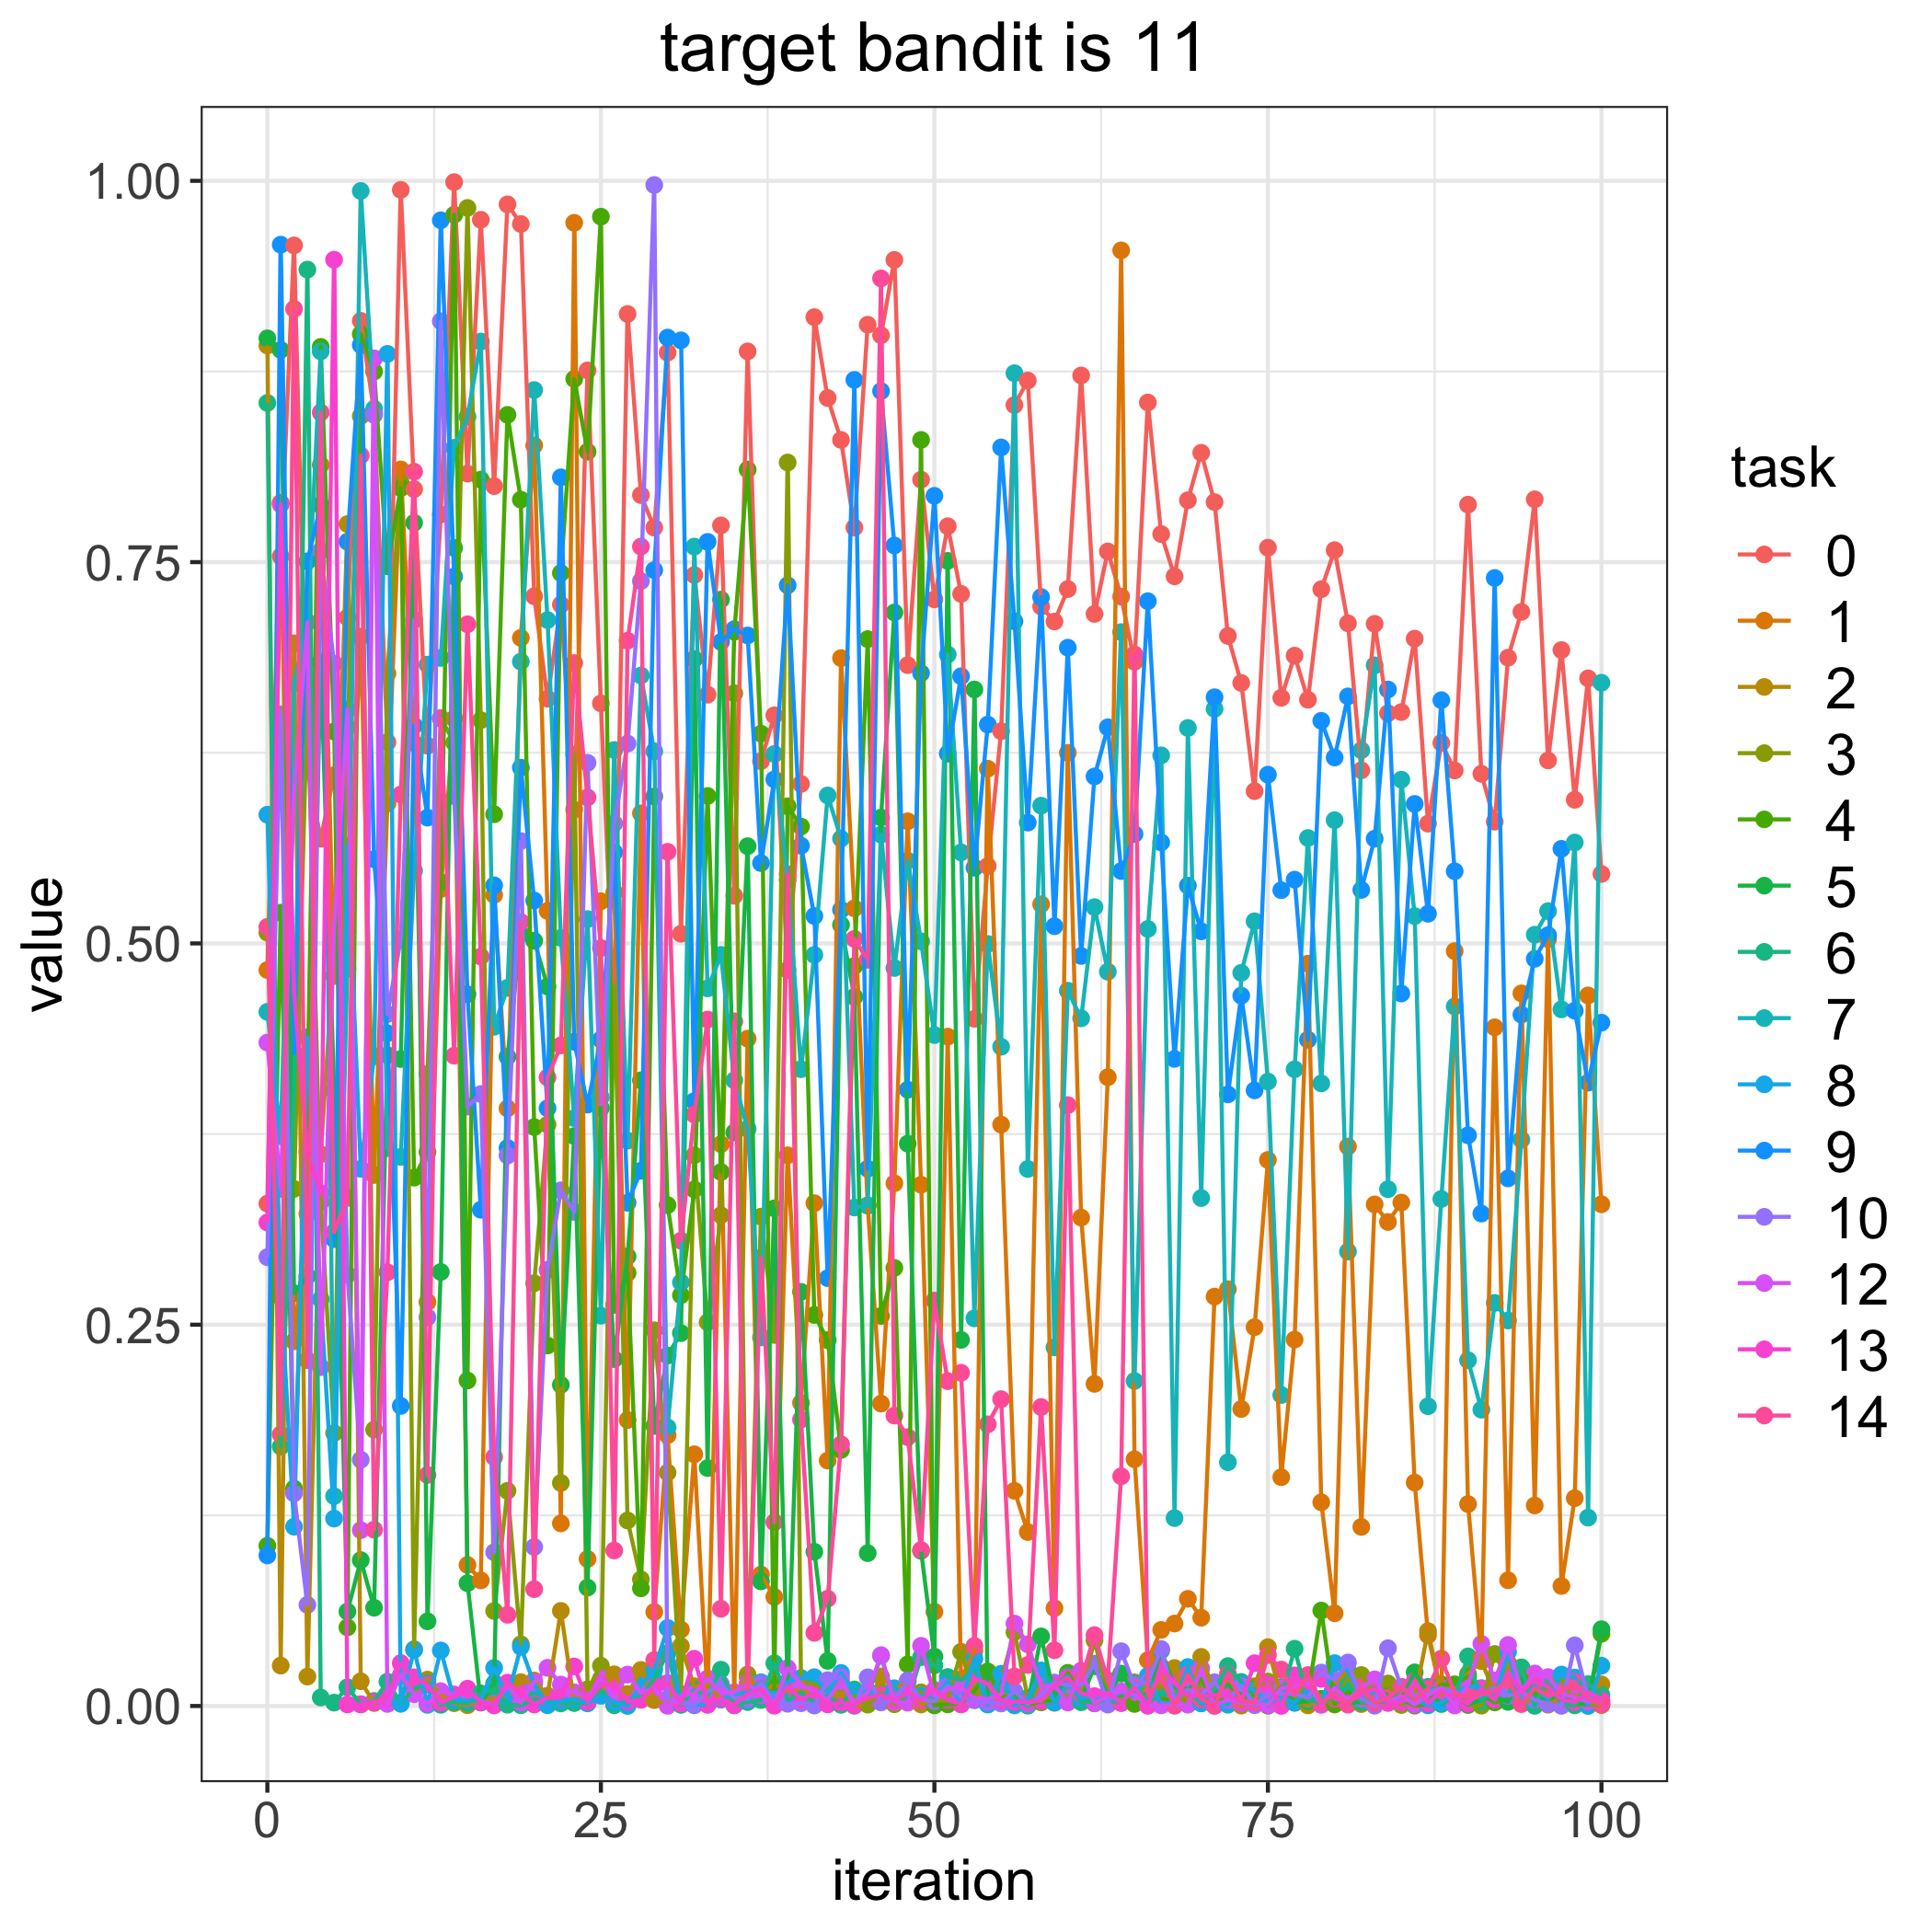

Source data for this figure (header and first rows):
, 0.0, 1.0, 2.0, 3.0, 4.0, 5.0, 6.0, 7.0, 8.0, 9.0, 10.0, 12.0, 13.0, 14.0
0, 0.3294, 0.4825, 0.892, 0.5071, 0.105, 0.8967, 0.8544, 0.4551, 0.5844, 0.09872, 0.2943, 0.435, 0.317, 0.5108
1, 0.7538, 0.7889, 0.02648, 0.2681, 0.5201, 0.8891, 0.1701, 0.3735, 0.2746, 0.9581, 0.6502, 0.339, 0.7879, 0.1781
2, 0.9576, 0.2391, 0.6968, 0.339, 0.1426, 0.2707, 0.402, 0.6707, 0.1175, 0.4279, 0.1394, 0.5991, 0.4677, 0.916
3, 0.6142, 0.3226, 0.01928, 0.6614, 0.4017, 0.2819, 0.9418, 0.7107, 0.4384, 0.7506, 0.0663, 0.7106, 0.3632, 0.2267
4, 0.5686, 0.8138, 0.3617, 0.3304, 0.8911, 0.6847, 0.005562, 0.8882, 0.2667, 0.7873, 0.7574, 0.2222, 0.3364, 0.8481
5, 0.6103, 0.4787, 0.4945, 0.179, 0.6389, 0.4033, 0.00221, 0.1376, 0.1229, 0.3061, 0.6835, 0.5094, 0.9483, 0.3107
6, 0.7137, 0.5078, 0.7749, 0.6418, 0.05152, 0.06191, 0.01227, 0.4836, 0.564, 0.7634, 0.2828, 0.6533, 0.000995, 0.3331
7, 0.9082, 0.7011, 0.01622, 0.8457, 0.8995, 0.09564, 0.00119, 0.9934, 0.3522, 0.8923, 0.1615, 0.1153, 0.0009998, 0.8199
8, 0.8482, 0.3481, 0.001942, 0.1812, 0.8749, 0.06442, 0.00329, 0.8506, 0.426, 0.5552, 0.8465, 0.8836, 0.002594, 0.1156
9, 0.6319, 0.5918, 0.0054, 0.677, 0.7473, 0.4267, 0.01596, 0.3657, 0.8865, 0.441, 0.4537, 0.00134, 0.005083, 0.2844
10, 0.9941, 0.8108, 0.01946, 0.802, 0.7985, 0.4242, 0.002093, 0.36, 0.001455, 0.1968, 0.5027, 0.02034, 0.02813, 0.5976
11, 0.7978, 0.6312, 0.009534, 0.0372, 0.3464, 0.7758, 0.01113, 0.5476, 0.03679, 0.6428, 0.7122, 0.007723, 0.0188, 0.8093
12, 0.6297, 0.2649, 0.01728, 0.4145, 0.3632, 0.05551, 0.01504, 0.6828, 0.0007412, 0.5825, 0.2548, 0.001649, 0.01385, 0.1515
13, 0.7813, 0.5356, 0.007409, 0.6478, 0.5402, 0.2846, 0.0007652, 0.6872, 0.0364, 0.9741, 0.908, 0.009683, 0.002203, 0.6473
14, 0.9992, 0.6474, 0.001831, 0.6316, 0.9778, 0.7593, 0.00255, 0.825, 0.004301, 0.7406, 0.5966, 0.007594, 0.005991, 0.4264
15, 0.808, 0.09246, 0.0005049, 0.9822, 0.2134, 0.0805, 0.001998, 0.8454, 0.003498, 0.4666, 0.393, 0.0099, 0.01134, 0.7092
16, 0.9745, 0.08233, 0.003823, 0.6464, 0.8041, 0.002195, 0.008261, 0.8946, 0.003527, 0.3254, 0.4012, 0.003178, 0.002426, 0.4914
17, 0.7999, 0.5318, 0.004727, 0.0623, 0.5847, 0.01465, 0.01117, 0.4453, 0.02496, 0.538, 0.1008, 0.001366, 0.0003742, 0.1632
18, 0.9846, 0.3918, 0.006463, 0.1411, 0.8466, 0.4257, 0.0008554, 0.4709, 0.005361, 0.3659, 0.361, 0.01351, 0.01531, 0.05978
19, 0.9717, 0.7003, 0.01558, 0.0405, 0.791, 0.5063, 0.0004758, 0.6848, 0.03875, 0.6152, 0.5671, 0.002227, 0.008499, 0.514
20, 0.7276, 0.8265, 0.0167, 0.2772, 0.3796, 0.5018, 0.004583, 0.8628, 0.0144, 0.5281, 0.1042, 0.01561, 0.0009806, 0.0766
21, 0.6604, 0.5213, 0.006727, 0.3812, 0.2364, 0.4717, 0.003006, 0.712, 0.0004777, 0.3919, 0.286, 0.02504, 0.005612, 0.4121
22, 0.7221, 0.1197, 0.06236, 0.1462, 0.7428, 0.2105, 0.001689, 0.5036, 0.003421, 0.8056, 0.3381, 0.01401, 0.005656, 0.4331
23, 0.5877, 0.9725, 0.002066, 0.6238, 0.8701, 0.3737, 0.002003, 0.3854, 0.004588, 0.4355, 0.3239, 0.008938, 0.02592, 0.6838
24, 0.8757, 0.09639, 0.01094, 0.01056, 0.8224, 0.07763, 0.001965, 0.516, 0.00175, 0.3943, 0.6184, 0.00543, 0.002843, 0.5957
25, 0.6574, 0.5277, 0.008046, 0.02639, 0.9765, 0.3921, 0.01058, 0.2559, 0.006664, 0.4369, 0.3991, 0.01793, 0.01418, 0.497
26, 0.4518, 0.5335, 0.02077, 0.4728, 0.263, 0.2274, 0.0004716, 0.6268, 0.002678, 0.5597, 0.5786, 0.00601, 0.01373, 0.1019
27, 0.9127, 0.1875, 0.007828, 0.1216, 0.284, 0.2948, 0.003193, 0.3707, 3.6142484837971556e-05, 0.3299, 0.631, 0.02059, 0.002925, 0.6985
28, 0.7939, 0.5853, 0.02363, 0.08303, 0.07714, 0.4102, 0.006472, 0.6756, 0.01355, 0.3509, 0.7376, 0.008521, 0.004048, 0.7602
29, 0.7726, 0.06166, 0.003862, 0.2463, 0.5963, 0.1836, 0.0178, 0.626, 0.02379, 0.7447, 0.9973, 0.01193, 0.01282, 0.03011
30, 0.8874, 0.1775, 0.001265, 0.153, 0.3284, 0.2298, 0.0346, 0.1827, 0.05118, 0.8972, 0.004741, 0.0001226, 0.01505, 0.5601
31, 0.5063, 0.05007, 0.03932, 0.007777, 0.2693, 0.2445, 0.000709, 0.2777, 0.001737, 0.8954, 0.002025, 0.006341, 0.001754, 0.3051
32, 0.7415, 0.165, 0.01297, 0.3611, 0.3387, 0.6864, 0.01042, 0.7602, 0.0004637, 0.3966, 0.0007212, 0.008195, 0.03096, 0.3878
33, 0.6631, 0.005843, 0.0143, 0.2516, 0.5967, 0.156, 0.007057, 0.4705, 0.0009906, 0.7633, 0.00944, 0.01809, 0.0007913, 0.4501
34, 0.7741, 0.3684, 0.004527, 0.3218, 0.3501, 0.7254, 0.0238, 0.4925, 0.004157, 0.6977, 0.0143, 0.008338, 0.004923, 0.06372
35, 0.5312, 0.007967, 0.003687, 0.664, 0.7043, 0.3761, 0.0004161, 0.4102, 0.007733, 0.706, 0.005192, 0.009009, 0.0005069, 0.4489
36, 0.8882, 0.4375, 0.02064, 0.01902, 0.8107, 0.5638, 0.00256, 0.3784, 0.008797, 0.7019, 0.004459, 0.01476, 0.008022, 0.01177
37, 0.6195, 0.0862, 0.008494, 0.3208, 0.6375, 0.08171, 0.003901, 0.2417, 0.01556, 0.5527, 0.01467, 0.00703, 0.01147, 0.2938
38, 0.6495, 0.07153, 0.01405, 0.2433, 0.01238, 0.3263, 0.028, 0.6242, 0.004239, 0.6075, 0.002198, 0.001101, 0.0001614, 0.1205
39, 0.4826, 0.3611, 0.009905, 0.8153, 0.5899, 0.0136, 0.003455, 0.5418, 0.01592, 0.7348, 0.00145, 0.02482, 0.013, 0.5453
40, 0.6046, 0.1987, 0.00978, 0.01591, 0.5766, 0.2715, 0.008817, 0.4175, 0.01836, 0.5641, 0.001816, 0.01436, 0.00429, 0.1878
41, 0.9106, 0.3297, 0.00832, 0.01441, 0.2564, 0.1011, 0.00236, 0.4925, 0.01887, 0.5179, 0.0003209, 0.009055, 0.008523, 0.04796
42, 0.8576, 0.1609, 0.004644, 0.01071, 0.2399, 0.02957, 0.006737, 0.597, 0.008797, 0.2805, 0.01693, 0.003949, 0.001027, 0.07036
43, 0.8301, 0.6871, 0.00715, 0.01508, 0.1679, 0.5121, 0.00075, 0.5687, 0.02165, 0.5221, 0.01901, 0.01635, 0.002198, 0.1716
44, 0.7727, 0.523, 0.0001315, 0.006555, 0.4852, 0.4649, 0.01085, 0.3268, 0.008669, 0.8695, 0.0003957, 0.0007516, 0.0009801, 0.503
45, 0.9057, 0.3283, 0.001469, 0.000891, 0.6995, 0.1002, 0.006661, 0.3281, 0.01005, 0.3523, 0.01877, 0.00902, 0.005666, 0.4893
46, 0.8987, 0.1982, 0.01935, 0.009052, 0.2557, 0.5825, 0.03289, 0.5713, 0.00583, 0.8621, 0.002366, 0.03332, 0.007249, 0.936
47, 0.9482, 0.3427, 0.01082, 0.001132, 0.2872, 0.717, 0.003012, 0.4839, 0.01165, 0.7609, 0.003911, 0.002651, 0.003689, 0.1904
48, 0.6825, 0.5801, 0.01602, 0.008442, 0.02733, 0.3687, 0.003481, 0.5542, 0.006141, 0.4041, 0.01673, 0.002189, 0.009217, 0.1763
49, 0.804, 0.3418, 0.001001, 0.008917, 0.8301, 0.1017, 0.032, 0.5013, 0.006596, 0.6772, 0.004192, 0.03945, 0.003766, 0.1022
50, 0.7256, 0.06183, 0.004323, 0.001309, 0.0003836, 0.0324, 0.02669, 0.4399, 0.006453, 0.7935, 0.003063, 0.006735, 0.01056, 0.2658
51, 0.7735, 0.4389, 0.001706, 0.004678, 0.001062, 0.7508, 0.01902, 0.6894, 0.01604, 0.6244, 0.01305, 0.01119, 0.003903, 0.213
52, 0.7291, 0.01751, 0.00102, 0.03551, 0.001703, 0.24, 0.01715, 0.5597, 0.001875, 0.6752, 0.005978, 0.01214, 0.00125, 0.2185
53, 0.4506, 0.03622, 0.01627, 0.007082, 0.009749, 0.6665, 0.02395, 0.2542, 0.03108, 0.5497, 0.003713, 0.005171, 0.01829, 0.03941
54, 0.5507, 0.6146, 0.003054, 0.01009, 0.02262, 0.001029, 0.001323, 0.4996, 0.001021, 0.6435, 0.002472, 0.004558, 0.01449, 0.1847
55, 0.6392, 0.3812, 0.008163, 0.01717, 0.006069, 0.01615, 0.01352, 0.4322, 0.02111, 0.8252, 0.001664, 0.007625, 0.003602, 0.2012
56, 0.853, 0.1411, 0.005241, 0.04837, 0.006098, 0.004268, 0.004589, 0.8739, 0.0003952, 0.7112, 0.009649, 0.05404, 0.002681, 0.01936
57, 0.869, 0.114, 0.001747, 0.005345, 0.000562, 0.001946, 0.000197, 0.3521, 0.004849, 0.5792, 0.00133, 0.04044, 0.00275, 0.02691
58, 0.7209, 0.5257, 0.015, 0.002354, 0.002961, 0.04565, 0.02254, 0.5903, 0.02333, 0.7271, 0.00665, 0.01275, 0.003307, 0.196
59, 0.7111, 0.06413, 0.00212, 0.007799, 0.003579, 0.00596, 0.01369, 0.2351, 0.002229, 0.5113, 0.01538, 0.01369, 0.013, 0.03653
... 41 more rows
